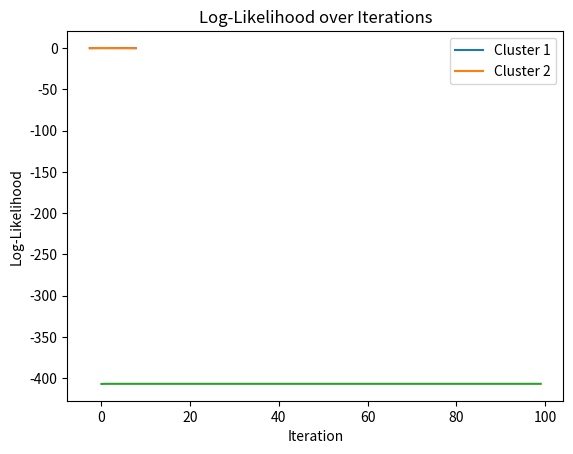

Generate this figure with matplotlib:
import numpy as np
import matplotlib.pyplot as plt

def gaussian(x, mean, cov):
    return (1.0 / np.sqrt(2 * np.pi * cov)) * np.exp(-0.5 * (x - mean)**2 / cov)

def initialize_parameters(X, n_clusters):
    np.random.seed(0)
    mean = np.random.choice(X.flatten(), n_clusters)
    cov = np.random.random_sample(size=n_clusters)
    pi = np.ones(n_clusters) / n_clusters
    return mean, cov, pi

def expectation_step(X, mean, cov, pi, n_clusters):
    likelihood = np.zeros((X.shape[0], n_clusters))
    for k in range(n_clusters):
        likelihood[:, k] = pi[k] * gaussian(X.flatten(), mean[k], cov[k])
    total_likelihood = np.sum(likelihood, axis=1, keepdims=True)
    responsibility = likelihood / total_likelihood
    return responsibility

def maximization_step(X, responsibility, n_clusters):
    N_k = np.sum(responsibility, axis=0)
    mean = np.sum(X * responsibility, axis=0) / N_k
    cov = np.zeros(n_clusters)
    for k in range(n_clusters):
        cov[k] = np.sum(responsibility[:, k] * (X.flatten() - mean[k])**2) / N_k[k]
    pi = N_k / X.shape[0]
    return mean, cov, pi

def log_likelihood(X, mean, cov, pi, n_clusters):
    likelihood = np.zeros((X.shape[0], n_clusters))
    for k in range(n_clusters):
        likelihood[:, k] = pi[k] * gaussian(X.flatten(), mean[k], cov[k])
    return np.sum(np.log(np.sum(likelihood, axis=1)))

def em_algorithm(X, n_clusters, n_iter):
    mean, cov, pi = initialize_parameters(X, n_clusters)
    log_likelihoods = []

    for _ in range(n_iter):
        responsibility = expectation_step(X, mean, cov, pi, n_clusters)
        mean, cov, pi = maximization_step(X, responsibility, n_clusters)
        log_likelihoods.append(log_likelihood(X, mean, cov, pi, n_clusters))

    return mean, cov, pi, log_likelihoods

# Generate synthetic data
np.random.seed(42)
X1 = np.random.normal(0, 1, 100)
X2 = np.random.normal(5, 1, 100)
X = np.hstack((X1, X2)).reshape(-1, 1)

# Run the EM algorithm
n_clusters = 2
n_iter = 100
mean, cov, pi, log_likelihoods = em_algorithm(X, n_clusters, n_iter)

# Plot the data and the resulting Gaussian distributions
plt.hist(X, bins=30, density=True, alpha=0.5, color='gray')
x_axis = np.linspace(min(X), max(X), 1000)
for k in range(n_clusters):
    plt.plot(x_axis, pi[k] * gaussian(x_axis, mean[k], cov[k]), label=f'Cluster {k+1}')
plt.title('Expectation-Maximization Gaussian Mixture Model')
plt.xlabel('X')
plt.ylabel('Density')
plt.legend()
plt.show()

# Plot log-likelihoods
plt.plot(log_likelihoods)
plt.title('Log-Likelihood over Iterations')
plt.xlabel('Iteration')
plt.ylabel('Log-Likelihood')
plt.show()

print("Final means:", mean)
print("Final covariances:", cov)
print("Final mixing coefficients:", pi)
